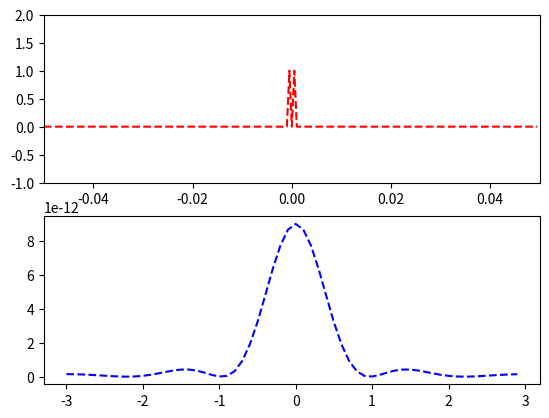

This figure's Python source:
#!/usr/bin/env python
# -*- coding: utf-8; -*-
#
# Copyright (C) 2017 Bernd Lienau, Simon Jung, Alexander Franke

import math
import cmath
import numpy as np

from numpy import sin as sin
from numpy import cos as cos
from numpy import tan as tan
from numpy import arcsin as arcsin
from numpy import arccos as arccos
from numpy import arctan as arctan
from numpy import exp as exp

from numpy.fft import fft as fft
from numpy.fft import fft2 as fft2
from numpy import pi as pi


import csv
import pandas as pd
import scipy.integrate as integrate

import matplotlib.pyplot as plt
import argparse

#main() wird automatisch aufgerufen
def main():
	parser = argparse.ArgumentParser(description='This is a python3 module simulating a light pulse with given parameters propagating through different optical components suchas Einzelspalt, Doppelspalt, Gitter mit und ohne Fehlstellen oder Defekten.')
	parser.add_argument('--dimension', dest='dimension',help='Auf 1 zu setzen für n Spalte, auf 2 für Gitter .',default=1)
	parser.add_argument('--spalte', dest='n', help='Die Anzahl der Spalte. Ganzzahlige Zahl zwischen 1 und Unendlich.',default=1)
	parser.add_argument('--gitterkonst', dest='a', help='Gitterkonstante/Spaltbreite in um',default=3)
	parser.add_argument('--wellenlaenge', dest='wl',help='Wellenlänge in nm',default=800 )
	parser.add_argument('--schirmabstand', dest='zs', help='Schirmabstand in cm',default=350)
	parser.add_argument('--spaltbreite', dest='d', help='Spaltbreite in mm',default=1)
	parser.add_argument('--spalthoehe', dest='h', help='Spalthoehe in mm',default=20)


	args = parser.parse_args()

	
	print('------------------------------------------------------------------------------')
	print('Kunst der Computer-basierten Modellierung und Simulation experimenteller Daten')
	print('------------------------------------------------------------------------------')
	print('')
	print('                        Projekt Lichtpuls Simulation                          ')
	print('')
	print('              von Bernd Lienau, Simon Jung, Alexander Franke                  ')
	print('')
	print('------------------------------------------------------------------------------')
	print('')
	print('Es wurden folgende Parameter eingegeben oder angenommen'                           )
	print('   Dimension                                  :  ' + str(args.dimension))
	print('   Falls Dimension = 1, berechnen wir für     :  ' + str(args.n) + ' Spalte')
	print("   Gitterkonstante/Spaltbreite in um          :  " + str(args.a))
	print("   Wellenlänge in  nm                         :  " + str(args.wl))
	print("   Schirmabstand in cm                        :  " + str(args.zs))
	print('')
	print('------------------------------------------------------------------------------')

	#__________________________________________________________________
	# Variablen auf SI Einheiten bringen. 
	wl = args.wl * 1e-9
	zs = args.zs * 1e-2
	a  = args.a  * 1e-6
	n  = args.n
	d  = args.d  * 1e-3
	h  = args.h  * 1e-3

	lowerrange = -n*d-a/2
	upperrange = n*d+a/2

	#__________________________________________________________________
	# Mehrere Gitter / Wellenlängen Überlagerung
	
	'''
	sehr gute Ideen was wir machen können! Ich kommentiere die nur  erstmal aus,
	 sodass ich mit einer festen Wellenlänge und einem Gitter anfangen kann und nicht von den Fragen
	 genervt werde ;) Alle Parameter werden oben als Argument definiert, sodass ich die nicht immer 
	 eingeben muss. Siehe default value.

	i = int(input("Wie viele Wellenlängen sollen in der Welle überlagert sein? "))

	if i >= 1:
		counter = 1
		wl = list()
		while counter <= i:
			wltemp = float(input("Wellenlänge in nm? ")) # Lambda in nm
			wl.append(wl)
			counter += 1
	else: 
		wl = float(input("Wellenlänge in nm? ")) # Lambda in nm

	

	N = int(input("Anzahl der Gitter? "))
	alpha = float(input("Einfallswinkel? "))

	
	zs = 0
	while a*10 >= zs:
		zs = float(input("Abstand des Schirms in cm? "))
	'''

	#__________________________________________________________________
	# Schauen welche Funktion man ausführen muss spalt, gitter, gitterMitFehlstellen... 
	spalt(n,a,d,h,wl,zs,lowerrange,upperrange)


	#__________________________________________________________________
	# Ende der main()


####__________________________________________________________________
#### Hilfsvariablen/funktionen. Muss leider so. Python ist etwas eigen 
#### mit seinen globalen Variable. Im Prinzip existieren sie nicht. 
#### Jetzt kann man überall darauf zugreifen mit z.B. c(). 
#### Die Wellenlänge müssen wir aber leider mitschleppen.
####__________________________________________________________________

def	k(wl):
	# Kreiswellenzahl
	return 2 * np.pi / wl 
def w(wl):
	# Kreisfrequenz Omega
	return c() * k(wl) 
def f(wl):
	# Frequenz
	return c() / wl 
def c():
	return float(299792458) # m/s

def sinc(x):
	return sin(x)/x

def i():
	return complex(0,1)

def dirac(x,mu):
	#ich weiß noch nicht wie es am besten ist hier dran zu gehen. 
	#Das hier ist eine gängige Approximation für mu->infinity
	return (np.abs(mu)/((pi)**0.5)) * exp(-(x*mu)**2)
	 
def fourierEinzelspalt(xArray,a,wl,lowerrange,upperrange,d):
	output = []
	for value in xArray:
		output.append(fourierEinzelspaltIntegrate(value,a,wl,lowerrange,upperrange,d))
	return output

def fourierEinzelspaltIntegrate(alphax,a,wl,lowerrange,upperrange,d):
	u = k(wl)*math.sin(alphax)
	#print(u)
	f = lambda x: Transmission_n_Spalte(x,2,a,d) *exp(-i()*u*x)
	r = 1#(1/(2*pi)**0.5)
	integral =  np.square(np.multiply(integrate.quad(f,lowerrange,upperrange),r))
		
	return integral
	


####__________________________________________________________________
#### Transmissionsfunktion verschiedener Objekte
####__________________________________________________________________

def Transmission_Einzelspalt(x,a):
	if math.fabs(x) <= a/2:
		return 1
	else:
		return 0

	
def Transmission_Lochblende(rho,R):
	#einzelnes Loch mit Radius R
	#Verwende Polarkoordinaten rho,theta 
	if (rho < R):
		return 1
	else: 
		return 0

def Transmission_n_Spalte(x,n,a,d):
	# Fouriertransformierte von Transmission_Einzelspalt
	# Siehe Glg 29 im Theory doc.pdf
	# https://en.wikipedia.org/wiki/Dirac_delta_function#Translation folgend
	# ist f(t) gefaltet mit dirac(t-T) ist gleich f(t-T)
	# außerdem gilt distributivität (a+b) (*) c = a(*)c + b(*)c
	# für den Doppelspalt bzw. n-Spalt haben wir also 
	gesamttransmission = 0
	i = 1

	if n==1:
		gesamttransmission = Transmission_Einzelspalt(x,a)
		
	while i<=n/2:
		if n%2==0:
			gesamttransmission += Transmission_Einzelspalt(x-d*(2*i-1)/2,a)
			gesamttransmission += Transmission_Einzelspalt(x+d*(2*i-1)/2,a)
		else:
			gesamttransmission += Transmission_Einzelspalt(x-d*i,a)
			gesamttransmission += Transmission_Einzelspalt(x+d*i,a)
		i =i+1
	
	
	
	return gesamttransmission

def Transmission_Gitter(x,y,n,a,d):
	return Transmission_n_Spalte(x,n,a,d) * Transmission_n_Spalte(y,n,a,d)

####__________________________________________________________________
#### Intensitätsverteilungen für verschiedene Objekte. Ich weiß nicht ob
#### wir das am Ende so machen können. Für einen Einzelspalt geht es
####__________________________________________________________________
	

def interferenz_einzelspalt_manuell(X,Y,a,wl,zs):

	alphax = arctan(X/zs)
	alphay = arctan(Y/zs)
	return (((a*sinc(0.5*a*k(wl)*sin(alphax))))**2)

def interferenz_doppelspalt_manuell(X,Y,a,d,wl,zs):
	n=2
	alphax = arctan(X/zs)
	alphay = arctan(Y/zs)
	#Formel 8 folgend
	#psi = integrate.quad(Transmission_n_Spalte(x,n,a,d)*exp(-i() * ( k()*sin(alphax)*x + k()*sin(alphay)*y) ),)


	
		
####__________________________________________________________________
#### Hauptfunktionen für n Spalte, Gitter, Gitter mit Fehlstelle etc..
#### Aufzurufen aus der main()
####__________________________________________________________________




def spalt(n,a,d,h,wl,zs,lowerrange,upperrange):
	# n  : Anzahl der Spalte
	# a  : Größe der Spalte
	# d  : Abstand (egal für Einzelspalt)
	# h  : Hoehe des Spaltes (überlicherweise unendlich)
	if (n==1):
		t1 = np.arange(-3., 3., 0.1)
		t2 = t1
		plt.figure(1)
		plt.subplot(211)
		#plt.plot(t1,fourierEinzelspalt(arcsin(t1/zs),a,wl,lowerrange,upperrange,d) , 'r--')
		
		##change
		arrayX=[]
		for intx in np.arange(-0.05, 0.05, 0.0005):
			arrayX.append(Transmission_n_Spalte(intx,2,a,d))
		plt.plot(np.arange(-0.05, 0.05, 0.0005),np.array(arrayX), 'r--')
		plt.xlim(-0.05, 0.05)
		plt.ylim(-1,2)
		##change end
		
		plt.subplot(212)
		plt.plot(t2,interferenz_einzelspalt_manuell(t2,0,a,wl,zs),'b--')
		plt.show()
	elif (n==2):
		print('')

		

def gitter(a,wl,zs):
	print('nothing here')	

def gitterMitFehler(a,wl,zs,fehlerarray):
	print('nothing here')	


if __name__ == "__main__":
	main()
